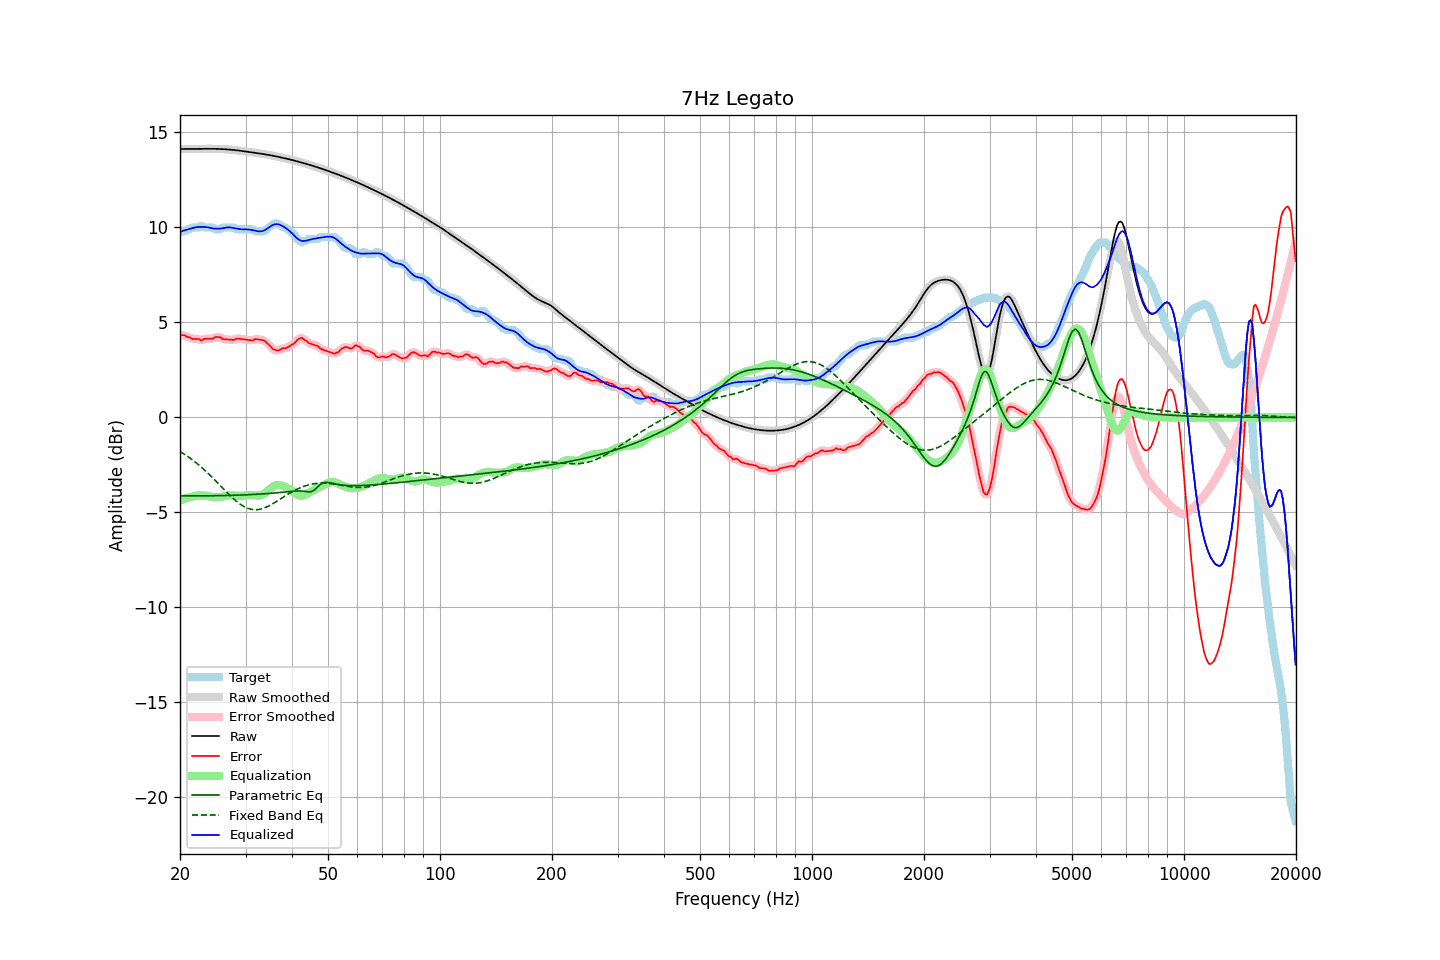

Source data for this figure (header and first rows):
frequency, raw, error, smoothed, error_smoothed, equalization, parametric_eq, fixed_band_eq, equalized_raw, equalized_smoothed, target
20.00, 14.13, 4.33, 14.13, 4.33, -4.37, -4.12, -1.79, 9.76, 9.76, 9.80
20.20, 14.13, 4.33, 14.13, 4.33, -4.34, -4.12, -1.84, 9.80, 9.80, 9.80
20.40, 14.13, 4.33, 14.13, 4.32, -4.31, -4.12, -1.89, 9.83, 9.83, 9.80
20.61, 14.13, 4.33, 14.13, 4.31, -4.28, -4.12, -1.95, 9.85, 9.85, 9.80
20.81, 14.13, 4.26, 14.13, 4.28, -4.25, -4.12, -2.00, 9.88, 9.88, 9.87
21.02, 14.13, 4.23, 14.13, 4.24, -4.23, -4.12, -2.06, 9.90, 9.90, 9.90
21.23, 14.13, 4.22, 14.13, 4.20, -4.21, -4.12, -2.12, 9.92, 9.92, 9.91
21.44, 14.13, 4.17, 14.13, 4.17, -4.19, -4.12, -2.19, 9.94, 9.94, 9.96
21.66, 14.13, 4.13, 14.13, 4.15, -4.16, -4.12, -2.25, 9.97, 9.97, 10.00
21.87, 14.13, 4.13, 14.13, 4.13, -4.14, -4.13, -2.32, 10.00, 10.00, 10.00
22.09, 14.13, 4.13, 14.13, 4.14, -4.12, -4.13, -2.38, 10.01, 10.01, 10.00
22.31, 14.14, 4.14, 14.14, 4.12, -4.11, -4.13, -2.45, 10.02, 10.02, 10.00
22.54, 14.14, 4.12, 14.14, 4.10, -4.11, -4.13, -2.52, 10.03, 10.03, 10.01
22.76, 14.14, 4.05, 14.14, 4.09, -4.11, -4.12, -2.60, 10.03, 10.03, 10.09
22.99, 14.14, 4.09, 14.14, 4.09, -4.11, -4.12, -2.67, 10.03, 10.03, 10.05
23.22, 14.14, 4.14, 14.14, 4.11, -4.11, -4.12, -2.75, 10.03, 10.03, 10.00
23.45, 14.14, 4.14, 14.14, 4.14, -4.12, -4.12, -2.82, 10.02, 10.02, 10.00
23.69, 14.14, 4.14, 14.14, 4.15, -4.13, -4.12, -2.90, 10.01, 10.01, 10.00
23.92, 14.14, 4.14, 14.14, 4.14, -4.15, -4.12, -2.98, 10.00, 10.00, 10.00
24.16, 14.14, 4.14, 14.14, 4.14, -4.17, -4.12, -3.07, 9.98, 9.98, 10.00
24.40, 14.14, 4.14, 14.14, 4.16, -4.18, -4.12, -3.15, 9.96, 9.96, 10.00
24.65, 14.14, 4.18, 14.14, 4.19, -4.20, -4.12, -3.24, 9.95, 9.94, 9.96
24.89, 14.14, 4.24, 14.14, 4.22, -4.20, -4.12, -3.32, 9.94, 9.94, 9.90
25.14, 14.14, 4.24, 14.14, 4.24, -4.20, -4.12, -3.41, 9.94, 9.94, 9.90
25.39, 14.13, 4.23, 14.13, 4.23, -4.20, -4.12, -3.50, 9.94, 9.94, 9.90
25.65, 14.13, 4.22, 14.13, 4.20, -4.19, -4.11, -3.58, 9.94, 9.94, 9.91
25.91, 14.13, 4.15, 14.13, 4.16, -4.18, -4.11, -3.67, 9.95, 9.95, 9.98
26.16, 14.12, 4.12, 14.12, 4.13, -4.16, -4.11, -3.76, 9.97, 9.97, 10.00
26.43, 14.12, 4.12, 14.12, 4.11, -4.13, -4.11, -3.84, 9.99, 9.99, 10.00
26.69, 14.11, 4.11, 14.11, 4.11, -4.11, -4.11, -3.93, 10.00, 10.00, 10.00
26.96, 14.11, 4.11, 14.11, 4.11, -4.10, -4.10, -4.02, 10.01, 10.01, 10.00
27.23, 14.10, 4.10, 14.10, 4.10, -4.10, -4.10, -4.10, 10.00, 10.00, 10.00
27.50, 14.09, 4.09, 14.09, 4.08, -4.10, -4.10, -4.18, 9.99, 9.99, 10.00
27.77, 14.08, 4.08, 14.08, 4.09, -4.11, -4.10, -4.26, 9.98, 9.98, 10.00
28.05, 14.07, 4.09, 14.07, 4.11, -4.11, -4.09, -4.33, 9.96, 9.96, 9.99
28.33, 14.07, 4.15, 14.07, 4.13, -4.12, -4.09, -4.40, 9.94, 9.94, 9.92
28.62, 14.06, 4.15, 14.06, 4.15, -4.13, -4.09, -4.47, 9.93, 9.93, 9.90
28.90, 14.04, 4.14, 14.04, 4.15, -4.13, -4.09, -4.54, 9.92, 9.92, 9.90
29.19, 14.03, 4.13, 14.03, 4.13, -4.13, -4.08, -4.60, 9.91, 9.91, 9.90
29.48, 14.02, 4.12, 14.02, 4.12, -4.12, -4.08, -4.65, 9.90, 9.90, 9.90
29.78, 14.01, 4.11, 14.01, 4.11, -4.11, -4.08, -4.70, 9.90, 9.90, 9.90
30.08, 14.00, 4.10, 14.00, 4.10, -4.10, -4.07, -4.74, 9.90, 9.90, 9.90
30.38, 13.99, 4.09, 13.99, 4.09, -4.09, -4.07, -4.78, 9.90, 9.90, 9.90
30.68, 13.98, 4.07, 13.98, 4.07, -4.08, -4.06, -4.80, 9.89, 9.89, 9.90
30.99, 13.96, 4.06, 13.96, 4.06, -4.08, -4.06, -4.83, 9.88, 9.88, 9.90
31.30, 13.95, 4.05, 13.95, 4.07, -4.09, -4.06, -4.84, 9.86, 9.86, 9.90
31.61, 13.94, 4.09, 13.94, 4.09, -4.09, -4.05, -4.85, 9.85, 9.85, 9.85
31.93, 13.93, 4.13, 13.93, 4.11, -4.10, -4.05, -4.85, 9.83, 9.83, 9.80
32.24, 13.92, 4.12, 13.92, 4.12, -4.11, -4.04, -4.85, 9.81, 9.81, 9.80
32.57, 13.90, 4.10, 13.90, 4.11, -4.11, -4.04, -4.84, 9.80, 9.80, 9.80
32.89, 13.89, 4.09, 13.89, 4.09, -4.10, -4.03, -4.83, 9.79, 9.79, 9.80
33.22, 13.88, 4.08, 13.88, 4.08, -4.07, -4.03, -4.80, 9.80, 9.80, 9.80
33.55, 13.86, 4.06, 13.86, 4.05, -4.03, -4.02, -4.78, 9.83, 9.83, 9.80
33.89, 13.85, 4.01, 13.85, 4.00, -3.98, -4.01, -4.75, 9.87, 9.87, 9.84
34.23, 13.84, 3.93, 13.84, 3.93, -3.91, -4.01, -4.71, 9.93, 9.93, 9.91
34.57, 13.82, 3.85, 13.82, 3.85, -3.83, -4.00, -4.67, 9.99, 9.99, 9.97
34.92, 13.81, 3.76, 13.81, 3.76, -3.76, -3.99, -4.63, 10.05, 10.05, 10.04
35.27, 13.79, 3.68, 13.79, 3.67, -3.69, -3.99, -4.58, 10.10, 10.10, 10.11
35.62, 13.77, 3.59, 13.77, 3.60, -3.63, -3.98, -4.53, 10.14, 10.14, 10.18
35.97, 13.76, 3.56, 13.76, 3.55, -3.59, -3.97, -4.48, 10.17, 10.17, 10.20
... 635 more rows
